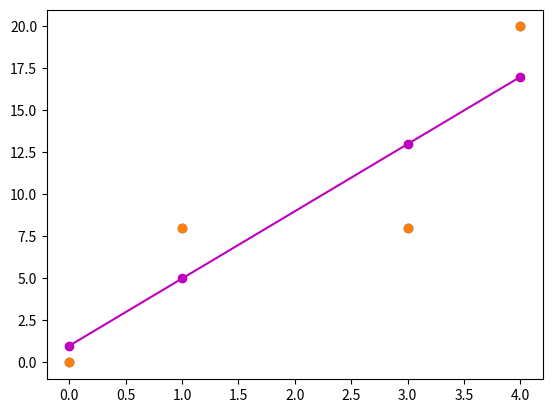

This figure's Python source: (Note: this script raises an exception after producing the figure.)
import numpy as np

def combineColumns(*avecs):
    for arg in avecs:
        if (type(arg) is not np.ndarray):
            arg = np.array(arg)
    Amat = np.column_stack(avecs)
    if np.shape(Amat)[0] != np.prod(np.shape(avecs[0])):
        raise Exception('concatenation failed')
    else:
        return Amat
    
def getProjMat(A):
    projMat = A@(np.linalg.inv(A.T@(A)))@(A.T) #A(ATA)-1(AT)
    if np.unique(np.shape(A)).size == 1 & np.allclose(projMat, np.identity(np.shape(A)[0])):
        print('projection matrix is I, A is invertible so full rank, so projection stays in full dimensional space')
    return projMat

def getProj(A,b):
    xbar = (np.linalg.inv(A.T@A)@A.T)@b
    projection = A@xbar 
    return projection, xbar

y = [0,8,8,20]
t = [0,1,3,4]

import matplotlib.pyplot as plt 
plt.scatter(t,y)
plt.show()

#C + Dt
#unknowns are D

bias = np.ones(np.size(t))
A = combineColumns(bias,t)

AtA = A.T@A
print(AtA)

Atb = A.T@y #shape of (2,4)*(4,1) = 2,1)
print(Atb)

assert np.shape(Atb)[0] == np.shape(A.T)[0], 'matrix multiplication did not occur correctly'

#get projected points and errors
littlep, xbar = getProj(A,y)

print(xbar) #(1,4), correct

err = y-littlep

print(littlep) # (1,5,13,17), correct
print(err)
assert np.dot(littlep,err)==0, 'err and projection are somehow not orthogonal'

plt.scatter(t,y) #old points
plt.scatter(t, littlep, c = 'm') #new projected points 
plt.plot(t, littlep, 'm') #line joining those points (for viz.)
plt.show()

SSE = np.sum(err**2) 
print(SSE) #E = 44, correct!

foo, xbar = getProj(A,littlep)
print(xbar) #xbar is same, exact solution because littlep (by construction) is in column space of A

e = y - littlep
print(e)

eTlittlep = e.T@littlep
print(eTlittlep)
assert eTlittlep==0, 'somehow err is not orth. to projection'

lenE = np.sqrt(e.T@e)
print(lenE)
assert np.sqrt(SSE) == lenE #sqrt(44)

#SSE is literally eTe, and eTe is len(e)^2, so len(e) is sqrt(SSE)!

#calculus returns the same answer for the combinations of C,D, i.e. the entries of A:
#[4,8;8;26]

#best *horizontal* line to fit the y's 
c = np.array([1,1,1,1])
A = c; 
y = np.array([0,8,8,20])
t = [0,1,3,4]

print('ATA = %d' % np.int(A.T@A)) #just a scalar: 4
print('ATb = %d' % np.int(A.T@y)) #just a scalar: 4

xbar = (1/(A.T@A))*(A.T@y)

err = y - A*xbar

SSE = np.dot(err,err)
print('SSE: %2.2f' % SSE)

plt.scatter(t, y) 
plt.plot(t, xbar*np.ones(np.size(y)), 'm') 
for pt in range(0, np.shape(y)[0]): 
    plt.plot((t[pt], t[pt]), (y[pt], y[pt]-err[pt]), 'm--') #plot errors, yay!
plt.show()

#best zero-degree approximation (just a constant)

#ahh, the more degree polynomial you allow it, the "closer" it can get to the actual points 

littlep = A*xbar #(9,9,9,9)
assert np.dot(littlep,err)==0, 'err and projection are somehow not orthogonal'
lenE = np.sqrt(np.dot(err,err)) #correct
assert lenE == np.sqrt(204)

print(t)
A = combineColumns(t) #y is a linear function of t 
print(A.T@A) #226, correct
print(A.T@y) #112, correct
proj,xbar = getProj(A,y)

print(xbar) 
assert np.isclose(xbar, np.int(A.T@y)/np.int(A.T@A)) #remember xbar = AtB/ATA or atb/ata in the 1-d case 

err = y - proj; 

plt.scatter(t,y)
plt.scatter(t,proj, c = 'm')
plt.plot(t,proj, 'm')
for pt in range(0, np.shape(y)[0]): 
    plt.plot((t[pt], t[pt]), (y[pt], y[pt]-err[pt]), 'm--') #plot errors, yay!
plt.show()

#best 1-Degree (?) approximation - y = mx

SSE = np.dot(err,err)
print('SSE: %2.2f' % SSE) #less SSE! yay! (of course)

#very similar..?


# y = C + Dt + Et^2
bias = [1,1,1,1]
t = np.array([0,1,3,4])
A = combineColumns(bias,t,t**2) #Vandemonde matrix
y = np.array([0,8,8,20])
proj,xbar = getProj(A,y)
print(proj)
print(A.T@A@xbar) #check! 
plt.scatter(t,y)
plt.scatter(t,proj, c='m')
plt.show()

# y = C + Dt + Et^2 + Ft^3
bias = [1,1,1,1]
t = np.array([0,1,3,4])
A = combineColumns(bias,t,t**2, t**2) #Vandemonde matrix
A #use elimination

t = np.array([0,1,3,4])
bias = np.ones(np.size(t))
y = np.array([0,8,8,20])
A = combineColumns(bias, t) #y is a linear function of t, that may have a constant bias
proj,xbar = getProj(A,y)

plt.scatter(t,y)
plt.scatter(t,proj, c = 'm')
plt.plot(t,proj, 'm')
plt.scatter(2,9, 100, 'k','+') #average of t's and y's, does indeed lie on the line of best fit 
plt.show()

err = y - proj
print(err)
print(np.dot(err,err)) #(len^2)/2 = var
print(np.sqrt(np.dot(err,err))) #(len^2)/n = std?

p = np.array([3,3,3])
b = np.array([1,2,6])
e = b-p
print(e)